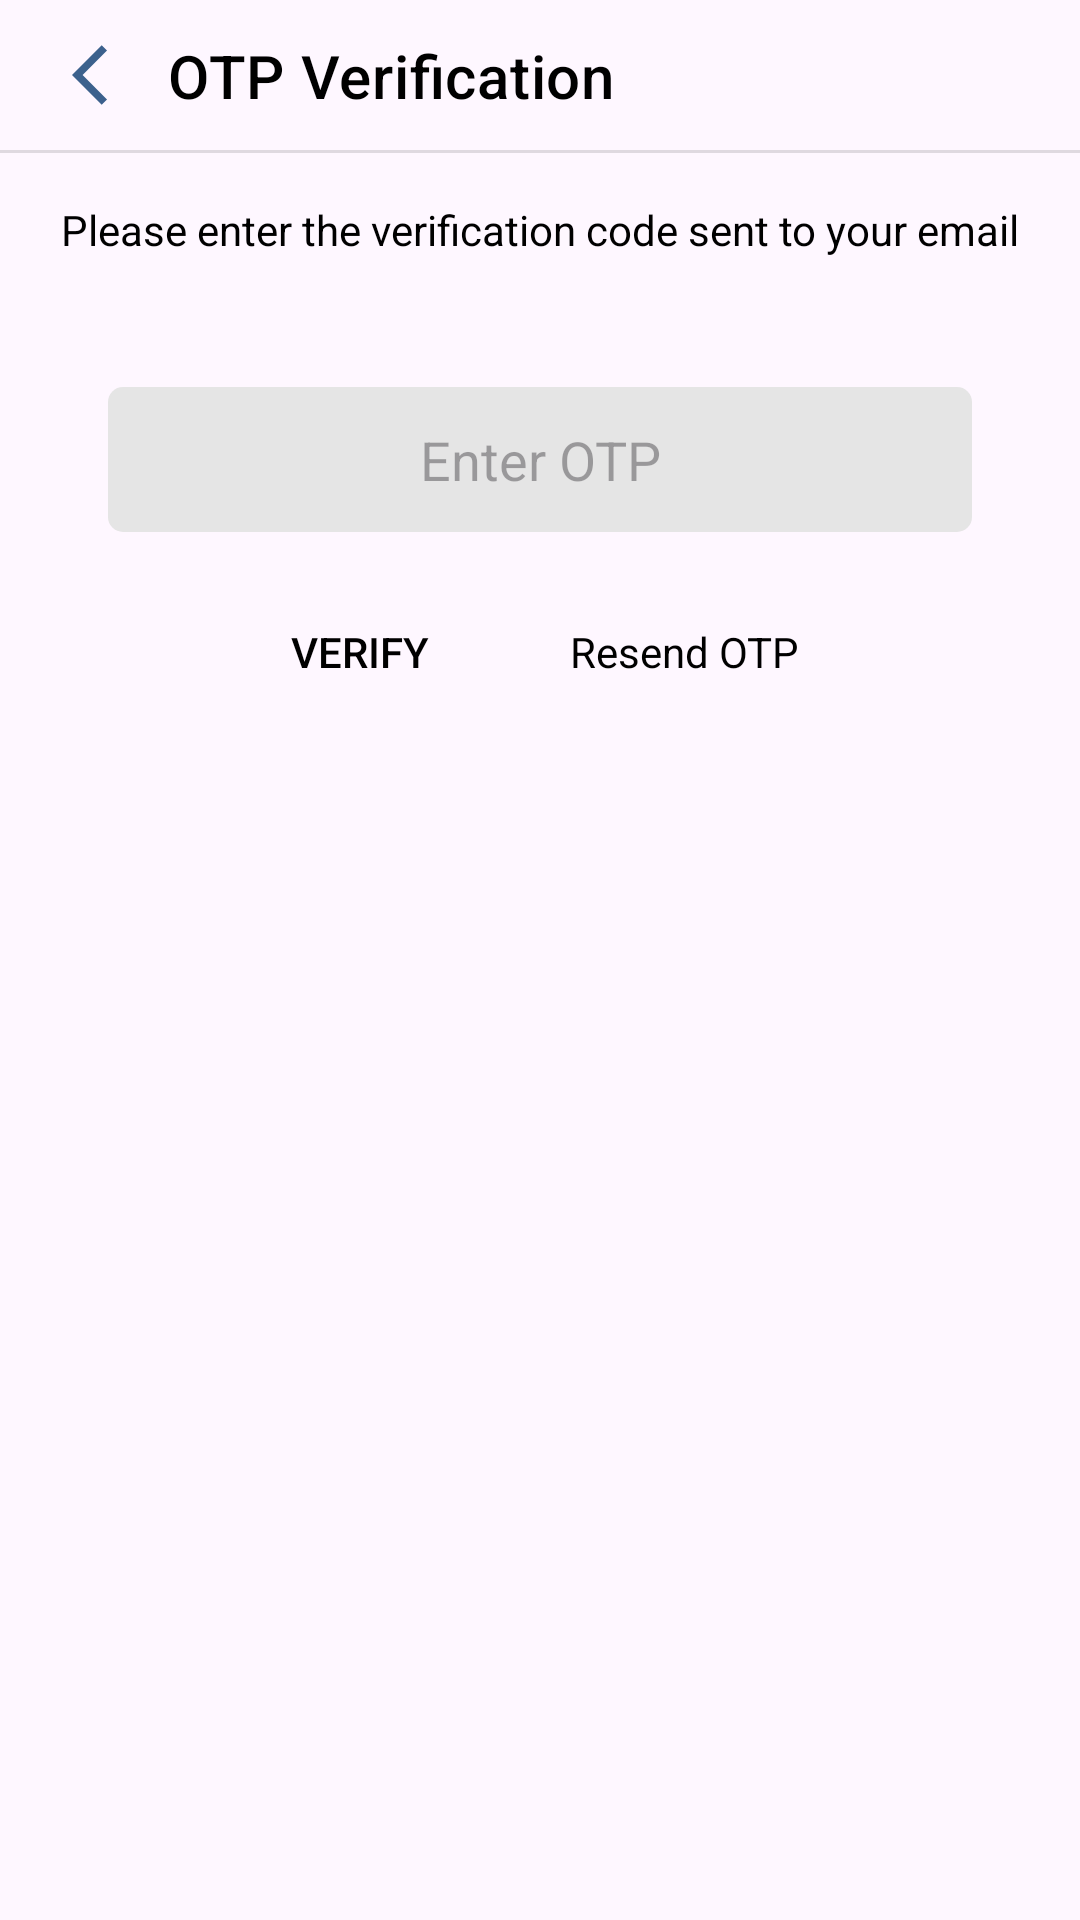

Layout XML and referenced resources for this Android screen:
<!-- AndroidManifest.xml: application theme Theme.PoseExercise -->
<!-- res/layout/dialog_otp_verification.xml -->
<?xml version="1.0" encoding="utf-8"?>
<LinearLayout xmlns:android="http://schemas.android.com/apk/res/android"
    xmlns:app="http://schemas.android.com/apk/res-auto"
    xmlns:tools="http://schemas.android.com/tools"
    android:layout_width="match_parent"
    android:layout_height="wrap_content"
    android:orientation="vertical">

    
    <androidx.constraintlayout.widget.ConstraintLayout
        android:layout_width="match_parent"
        android:layout_height="50dp">

        <TextView
            android:layout_width="wrap_content"
            android:layout_height="wrap_content"
            android:text="OTP Verification"
            android:textColor="?android:textColorSecondary"
            android:textAppearance="?attr/textAppearanceHeadline6"
            app:layout_constraintBottom_toBottomOf="parent"
            app:layout_constraintStart_toEndOf="@+id/btnExit"
            app:layout_constraintTop_toTopOf="parent" />

        <ImageButton
            android:id="@+id/btnExit"
            android:layout_width="wrap_content"
            android:layout_height="wrap_content"
            android:layout_marginStart="16dp"
            android:background="?attr/selectableItemBackgroundBorderless"
            android:contentDescription="Exit"
            android:padding="8dp"
            android:src="@drawable/baseline_arrow_back_ios_24"
            app:layout_constraintBottom_toBottomOf="parent"
            app:layout_constraintStart_toStartOf="parent"
            app:layout_constraintTop_toTopOf="parent" />
    </androidx.constraintlayout.widget.ConstraintLayout>

    
    <View
        android:layout_width="match_parent"
        android:layout_height="1dp"
        android:background="?android:attr/listDivider" />

    
    <LinearLayout
        android:layout_width="match_parent"
        android:layout_height="wrap_content"
        android:orientation="vertical"
        android:padding="16dp">

        <TextView
            android:layout_width="match_parent"
            android:layout_height="wrap_content"
            android:textColor="?android:textColorSecondary"
            android:text="Please enter the verification code sent to your email"
            android:textAlignment="center"
            android:layout_marginBottom="16dp"/>

        <TextView
            android:id="@+id/tvTimer"
            android:layout_width="match_parent"
            android:layout_height="wrap_content"
            android:textAlignment="center"
            android:textColor="@android:color/holo_red_dark"
            android:layout_marginBottom="8dp"/>

        <EditText
            android:id="@+id/etOTP"
            android:layout_width="match_parent"
            android:layout_height="wrap_content"
            android:hint="Enter OTP"
            android:inputType="number"
            android:padding="12dp"
            android:textColor="@color/black"
            android:layout_marginStart="20dp"
            android:layout_marginEnd="20dp"
            android:background="@drawable/custom_input"
            android:maxLength="6"
            android:textAlignment="center"
            android:layout_marginBottom="16dp"/>

        <LinearLayout
            android:layout_width="match_parent"
            android:layout_height="wrap_content"
            android:orientation="horizontal"
            android:gravity="center">

            <Button
                android:id="@+id/btnVerifyOTP"
                android:layout_width="wrap_content"
                android:layout_height="wrap_content"
                android:layout_marginEnd="8dp"
                android:background="@android:color/transparent"
                android:text="Verify"
                android:textColor="?android:textColorSecondary" />

            <Button
                android:id="@+id/btnResendOTP"
                android:layout_height="wrap_content"
                android:text="Resend OTP"
                android:layout_width="112dp"
                android:textSize="14sp"
                android:textColor="?android:textColorSecondary"
                style="@style/Widget.MaterialComponents.Button.TextButton"/>

        </LinearLayout>
    </LinearLayout>
</LinearLayout>
<!-- resources referenced by this layout -->
<resources>
  <color name="black">#FF000000</color>
  <!-- drawable baseline_arrow_back_ios_24 (drawable) -->
  <vector xmlns:android="http://schemas.android.com/apk/res/android" android:autoMirrored="true" android:height="24dp" android:tint="#3C618D" android:viewportHeight="24" android:viewportWidth="24" android:width="24dp">
        
      <path android:fillColor="@android:color/white" android:pathData="M11.67,3.87L9.9,2.1 0,12l9.9,9.9 1.77,-1.77L3.54,12z"/>
      
  </vector>
  <!-- drawable custom_input (drawable) -->
  <?xml version="1.0" encoding="utf-8"?>
  <selector xmlns:android="http://schemas.android.com/apk/res/android">
  
      <item android:state_enabled="true" android:state_focused="true">
          <shape android:shape="rectangle">
              <solid android:color="@color/white"></solid>
              <corners android:radius="5dp"></corners>
  
          </shape>
      </item>
  
      <item android:state_enabled="true" >
          <shape android:shape="rectangle">
              <solid android:color="?textInputStyle"></solid>
              <corners android:radius="5dp"></corners>
  
          </shape>
      </item>
  
  </selector>
  <style name="Theme.PoseExercise" parent="Base.Theme.PoseExercise" />
  <color name="white">#FFFFFFFF</color>
  <style name="Base.Theme.PoseExercise" parent="Theme.Material3.DayNight.NoActionBar">
          
          
          <item name="colorPrimaryContainer">@color/light_blue</item>
          <item name="android:textColorSecondary">@color/black</item>
          <item name="textAppearanceButton">@color/white</item>
          <item name="android:titleTextAppearance">@color/texttitlelight</item>
          <item name="android:subtitleTextAppearance">@color/textsubtitlelight</item>
  
          <item name="background">@drawable/bg3</item>
          <item name="logo">@drawable/formfixlogoblk</item>
  
          <item name="textInputStyle">@color/dayinput</item>
  
          <item name="iconTint">@color/black</item>
  
      </style>
  <color name="light_blue">#B3C9E4</color>
  <color name="texttitlelight">#28405C</color>
  <color name="textsubtitlelight">#3C628F</color>
  <!-- drawable bg3: png bitmap (drawable, 163364 bytes) -->
  <!-- drawable formfixlogoblk: png bitmap (drawable, 23935 bytes) -->
  <color name="dayinput">#E5E5E5</color>
</resources>
